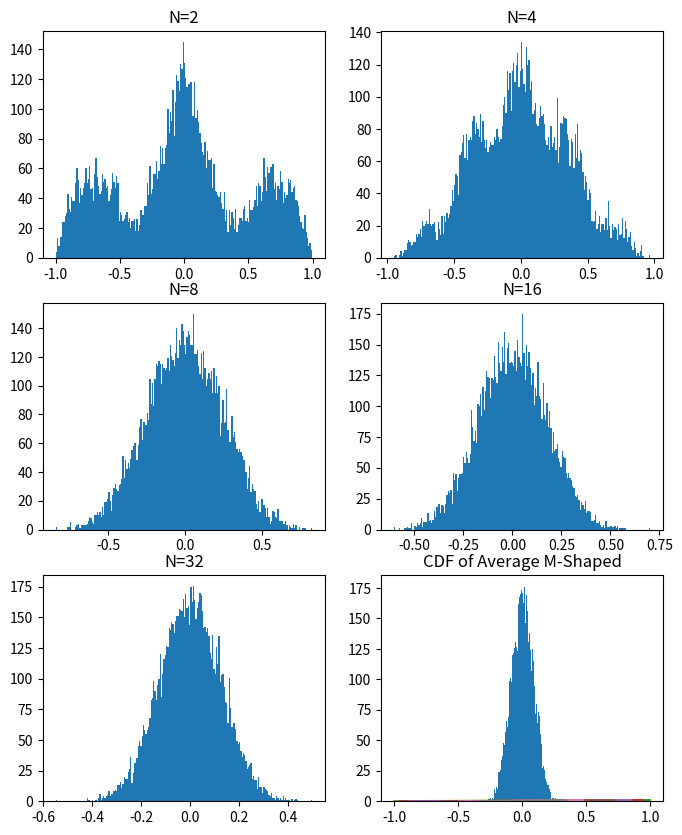

Python code for this plot:
import numpy as np
import matplotlib.pyplot as plt
import scipy.stats as sc
import math

np.random.seed(23)

def M_Dist_CDF(x):
    x = list(x)
    Y = []
    for i in x:
        if(i<-1):
            Y.append(0)
        elif(i<0):
            Y.append((1-i**2)/2)
        elif(i<1):
            Y.append((1+i**2)/2)
        else:
            Y.append(1)
    Y = np.array(Y)
    return Y


# this function generates the random variabels for the M-shaped distribution using the inverse method of calculating 
# random variables through probability.
def randomVarM_Shaped(n):
    U=sc.uniform.rvs(size=n) # generate uniform random numbers between 0 - 1
    U = list(U)
    X = []
    for i in U:
        if i < 0.5:
            X.append(-math.sqrt(1-2*i))
        elif i >  0.5:
            X.append(math.sqrt(2*i -1))
    X = np.array(X)
    return X


# function which calcuates the dataset for average of "N" M-Shaped random variables
def avgM_Shaped(N):
    # generating N values of a random variables first <==> generating values of N - random variables (because independent)
    X = np.array([np.sum(randomVarM_Shaped(N))/N for i in range(10**4)])
    return X


# Histogram for Average M-Shaped for different N
# Give Data
plt.figure(figsize=(8,10))
for i in range(1, 7):
    avg_M_Shaped_Dataset = avgM_Shaped(2**i)
    plt.subplot(3,2,i)
    plt.hist(avg_M_Shaped_Dataset, bins=200, label="Generated r.v.")
    plt.title(f"N={2**i}")

plt.show()


#plottig avgM-Shaped distribution --> collectively
N_Values = [2**i for i in range(0, 7)]
for i in N_Values:
    avg_M_Shaped_Dataset = avgM_Shaped(i)
    unique, frequency = np.unique(avg_M_Shaped_Dataset, return_counts = True)
    probability = frequency/(10**4)
    plt.plot(unique, np.cumsum(probability)) # finding the cumulative using cumsum
    plt.title("CDF of Average M-Shaped")

plt.show()